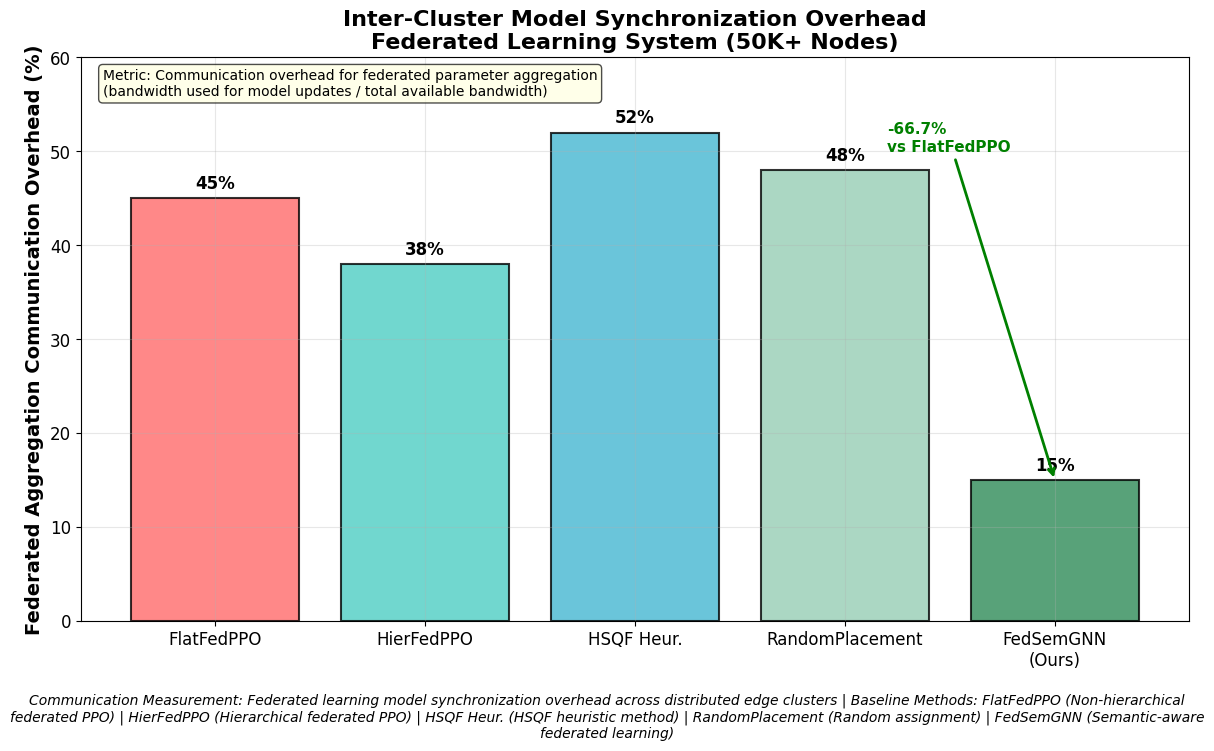

Here is the Python script that generated this plot:
#!/usr/bin/env python3
"""
Communication Overhead Comparison Generator
Creates individual communication overhead comparison chart - saves to System Diagrams at 500 DPI
"""

import matplotlib
matplotlib.use("Agg")
import matplotlib.pyplot as plt
import os

# Global style settings
plt.rcParams.update({
    "font.family": "DejaVu Sans",
    "axes.facecolor": "white", 
    "figure.facecolor": "white",
    "font.size": 12,
    "axes.titlesize": 16,
    "axes.labelsize": 14
})

def save_figure(fig, filename):
    """Save figure to System Diagrams folder at 500 DPI"""
    os.makedirs("System Diagrams", exist_ok=True)
    filepath = os.path.join("System Diagrams", filename)
    fig.savefig(filepath, dpi=500, bbox_inches="tight")
    print(f"Saved: {filepath}")

def create_communication_overhead_comparison():
    """Individual communication overhead comparison chart"""
    fig, ax = plt.subplots(figsize=(12, 8))
    
    methods = ['FlatFedPPO', 'HierFedPPO', 'HSQF Heur.', 'RandomPlacement', 'FedSemGNN\n(Ours)']
    overhead = [45, 38, 52, 48, 15]
    colors = ['#FF6B6B', '#4ECDC4', '#45B7D1', '#96CEB4', '#2E8B57']
    
    bars = ax.bar(methods, overhead, color=colors, alpha=0.8, edgecolor='black', linewidth=1.5)
    ax.set_ylabel('Federated Aggregation Communication Overhead (%)', fontsize=14, fontweight='bold')
    ax.set_title('Inter-Cluster Model Synchronization Overhead\nFederated Learning System (50K+ Nodes)', fontsize=16, fontweight='bold')
    ax.set_ylim(0, 60)
    
    # Add metric specification
    ax.text(0.02, 0.98, 'Metric: Communication overhead for federated parameter aggregation\n(bandwidth used for model updates / total available bandwidth)', 
            transform=ax.transAxes, fontsize=10, verticalalignment='top',
            bbox=dict(boxstyle="round,pad=0.3", facecolor="lightyellow", alpha=0.7))
    ax.grid(True, alpha=0.3)
    
    # Add value labels on bars
    for bar, val in zip(bars, overhead):
        ax.text(bar.get_x() + bar.get_width()/2, bar.get_height() + 1, 
                f'{val}%', ha='center', fontsize=12, fontweight='bold')
    
    # Add reduction annotation
    reduction = ((overhead[0] - overhead[4]) / overhead[0]) * 100  # FlatFedPPO vs FedSemGNN
    ax.annotate(f'-{reduction:.1f}%\nvs FlatFedPPO', 
                xy=(4, overhead[4]), xytext=(3.2, 50),
                fontsize=11, fontweight='bold', color='green',
                arrowprops=dict(arrowstyle='->', color='green', lw=2))
    
    # Add method descriptions at bottom
    plt.figtext(0.5, 0.02, 
               'Communication Measurement: Federated learning model synchronization overhead across distributed edge clusters | '
               'Baseline Methods: FlatFedPPO (Non-hierarchical federated PPO) | HierFedPPO (Hierarchical federated PPO) | '
               'HSQF Heur. (HSQF heuristic method) | RandomPlacement (Random assignment) | FedSemGNN (Semantic-aware federated learning)',
               ha='center', fontsize=10, style='italic', wrap=True)
    
    plt.tight_layout(rect=[0, 0.08, 1, 0.95])
    return fig

def main():
    """Generate communication overhead comparison diagram"""
    print("Generating Communication Overhead Comparison diagram...")
    print("=" * 50)
    
    try:
        fig = create_communication_overhead_comparison()
        save_figure(fig, "communication_overhead_comparison.png")
        plt.close(fig)
        print("=" * 50)
        print("Successfully generated communication_overhead_comparison.png in System Diagrams folder")
        print("Individual communication overhead metric saved at 500 DPI with correct baseline strategy names")
    except Exception as e:
        print(f"Error generating communication_overhead_comparison.png: {e}")

if __name__ == "__main__":
    main()
